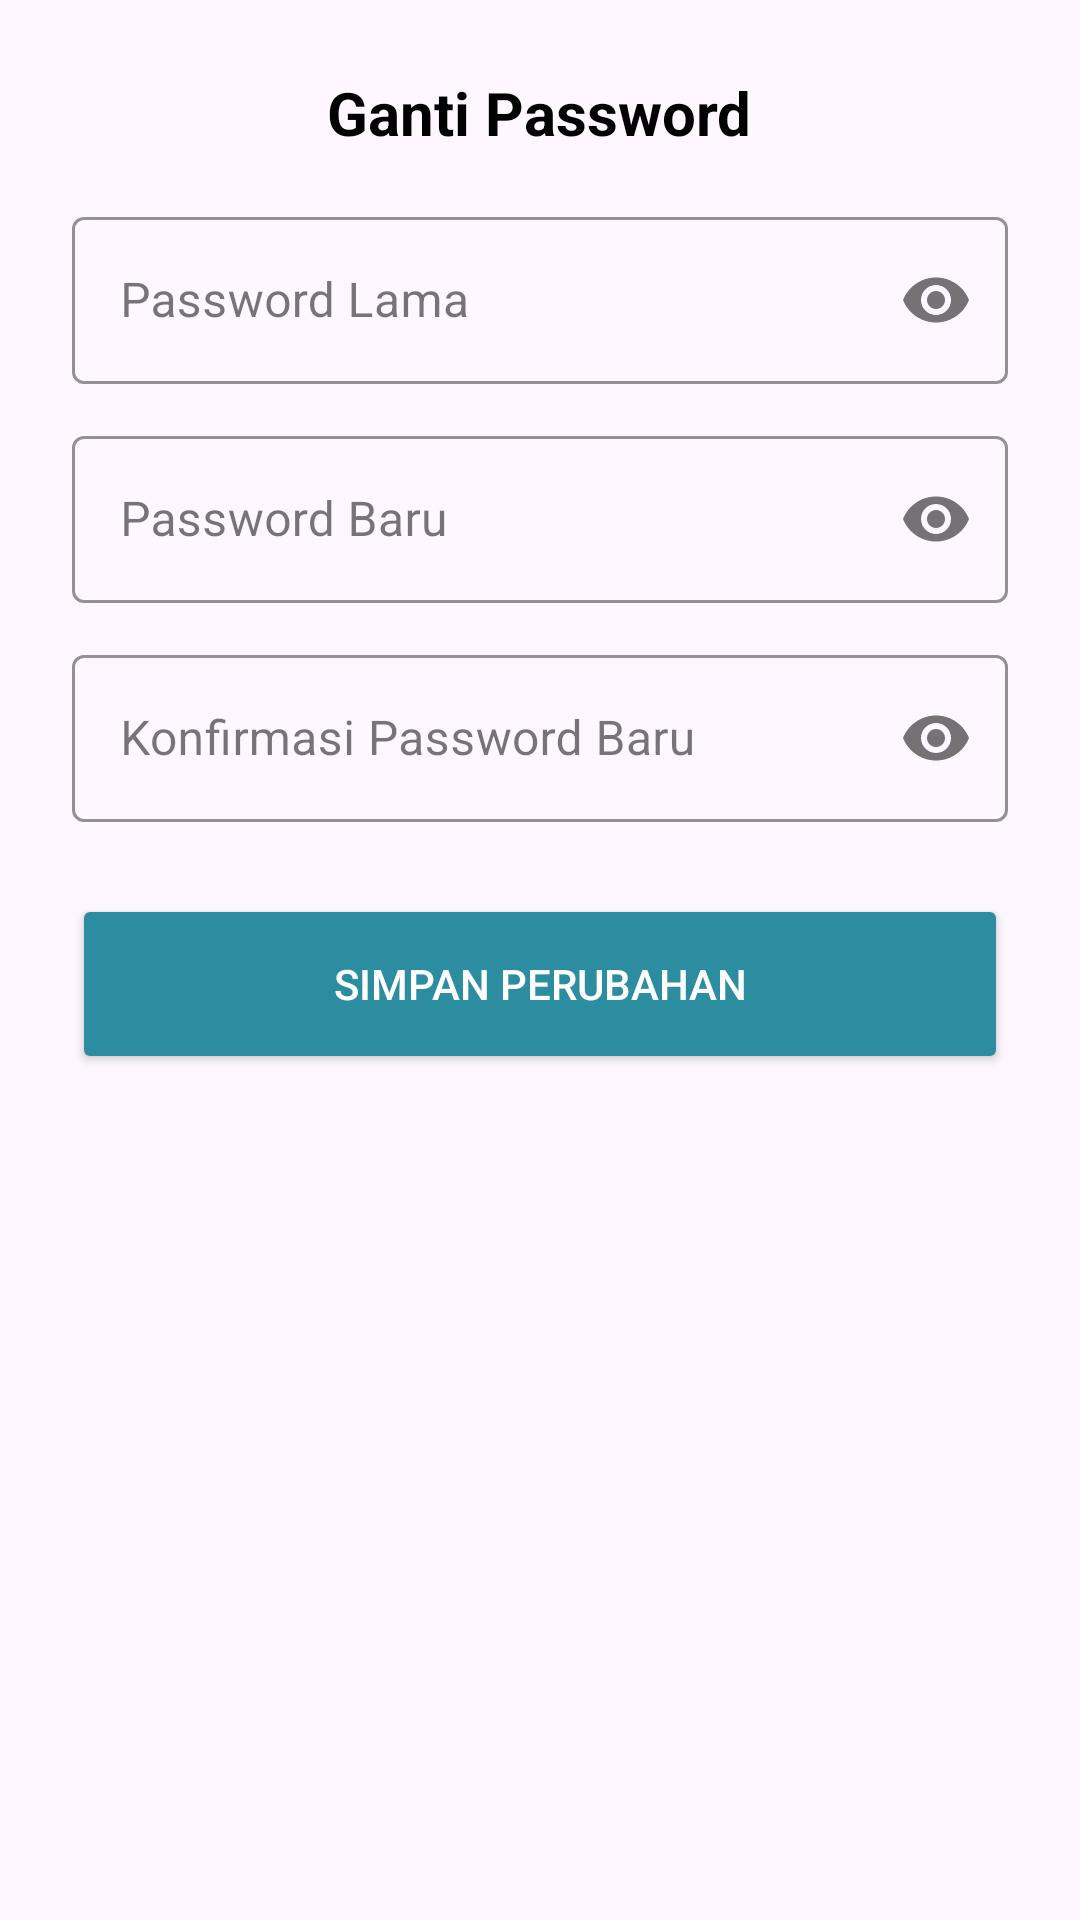

Write the Android layout XML for this screen, with the resource values it uses.
<!-- AndroidManifest.xml: application theme Theme.ProyekInotekAI -->
<!-- res/layout/dialog_change_password.xml -->
<?xml version="1.0" encoding="utf-8"?>
<LinearLayout xmlns:android="http://schemas.android.com/apk/res/android"
    xmlns:app="http://schemas.android.com/apk/res-auto"
    android:layout_width="match_parent"
    android:layout_height="wrap_content"
    android:orientation="vertical"
    android:padding="24dp"
    android:background="@drawable/bg_white_rounded">

    <TextView
        android:layout_width="wrap_content"
        android:layout_height="wrap_content"
        android:text="Ganti Password"
        android:textSize="20sp"
        android:textStyle="bold"
        android:textColor="@color/Black"
        android:layout_gravity="center_horizontal"
        android:layout_marginBottom="16dp"/>

    <com.google.android.material.textfield.TextInputLayout
        android:id="@+id/tilOldPassword"
        style="@style/Widget.MaterialComponents.TextInputLayout.OutlinedBox"
        android:layout_width="match_parent"
        android:layout_height="wrap_content"
        app:boxStrokeColor="@color/teal_500"
        app:errorTextColor="#D32F2F"
        app:passwordToggleEnabled="true">
        <com.google.android.material.textfield.TextInputEditText
            android:id="@+id/etOldPassword"
            android:layout_width="match_parent"
            android:layout_height="wrap_content"
            android:hint="Password Lama"
            android:inputType="textPassword" />
    </com.google.android.material.textfield.TextInputLayout>

    <com.google.android.material.textfield.TextInputLayout
        android:id="@+id/tilNewPassword"
        style="@style/Widget.MaterialComponents.TextInputLayout.OutlinedBox"
        android:layout_width="match_parent"
        android:layout_height="wrap_content"
        android:layout_marginTop="12dp"
        app:boxStrokeColor="@color/teal_500"
        app:errorTextColor="#D32F2F"
        app:passwordToggleEnabled="true">
        <com.google.android.material.textfield.TextInputEditText
            android:id="@+id/etNewPassword"
            android:layout_width="match_parent"
            android:layout_height="wrap_content"
            android:hint="Password Baru"
            android:inputType="textPassword" />
    </com.google.android.material.textfield.TextInputLayout>

    <com.google.android.material.textfield.TextInputLayout
        android:id="@+id/tilConfirmPassword"
        style="@style/Widget.MaterialComponents.TextInputLayout.OutlinedBox"
        android:layout_width="match_parent"
        android:layout_height="wrap_content"
        android:layout_marginTop="12dp"
        app:boxStrokeColor="@color/teal_500"
        app:errorTextColor="#D32F2F"
        app:passwordToggleEnabled="true">
        <com.google.android.material.textfield.TextInputEditText
            android:id="@+id/etConfirmPassword"
            android:layout_width="match_parent"
            android:layout_height="wrap_content"
            android:hint="Konfirmasi Password Baru"
            android:inputType="textPassword" />
    </com.google.android.material.textfield.TextInputLayout>

    <Button
        android:id="@+id/btnSubmitChangePassword"
        android:layout_width="match_parent"
        android:layout_height="60dp"
        android:text="Simpan Perubahan"
        android:backgroundTint="@color/teal_500"
        android:textColor="@android:color/white"
        android:layout_marginTop="24dp"/>

</LinearLayout>
<!-- resources referenced by this layout -->
<resources>
  <color name="Black">#000000</color>
  <color name="teal_500">#2C8DA1</color>
  <style name="Theme.ProyekInotekAI" parent="Base.Theme.ProyekInotekAI" />
  <style name="Base.Theme.ProyekInotekAI" parent="Theme.Material3.DayNight.NoActionBar">
          
          
      </style>
</resources>
